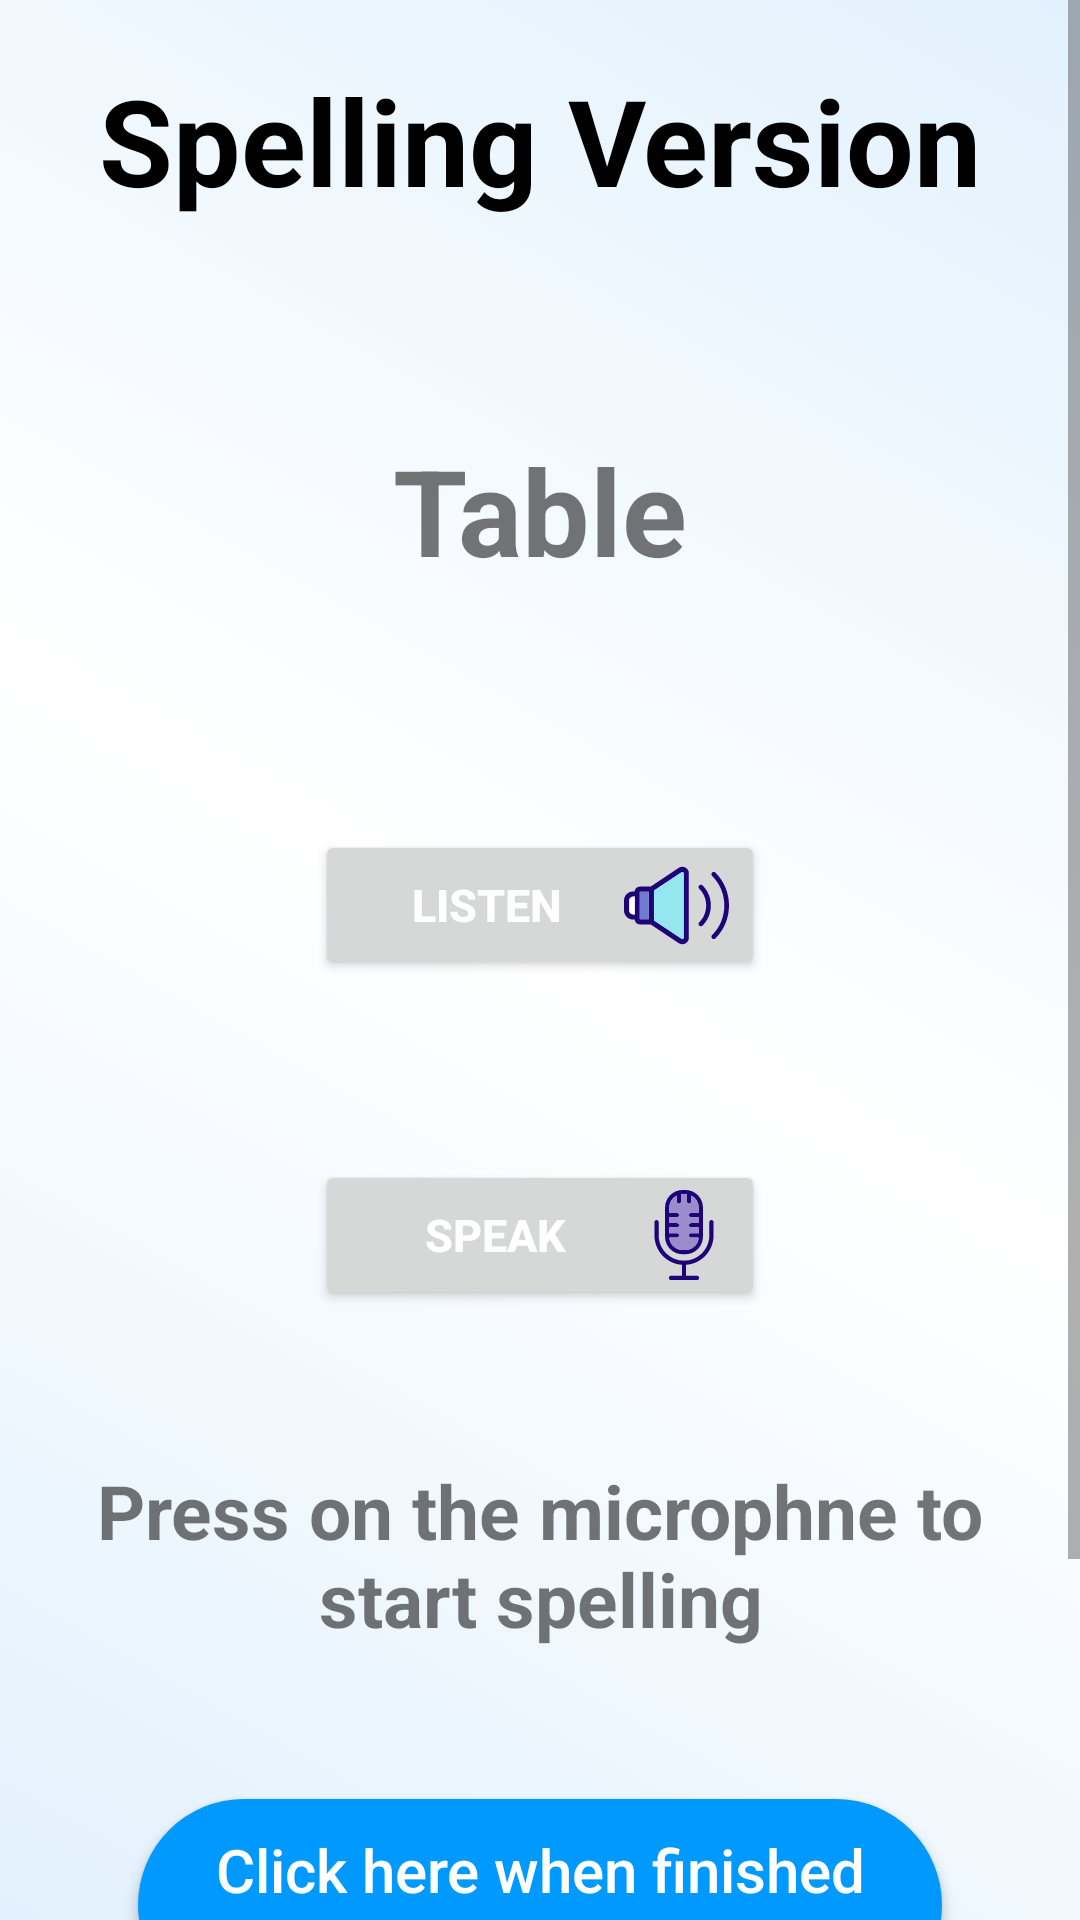

This screen was rendered from an Android layout file. Write that file and the resources it references.
<!-- AndroidManifest.xml: application theme Theme.Minimental -->
<!-- res/layout/spelling_version.xml -->
<LinearLayout xmlns:android="http://schemas.android.com/apk/res/android"
    xmlns:app="http://schemas.android.com/apk/res-auto"
    xmlns:tools="http://schemas.android.com/tools"
    android:layout_width="match_parent"
    android:layout_height="match_parent"
    android:background="@drawable/background_gradient"
    android:orientation="vertical"
    tools:ignore="ExtraText">

    <ScrollView
        android:layout_width="match_parent"
        android:layout_height="match_parent">

        <LinearLayout
            android:layout_width="match_parent"
            android:layout_height="wrap_content"
            android:orientation="vertical">

            <TextView
                android:id="@+id/spelling_version"
                android:layout_width="match_parent"
                android:layout_height="wrap_content"
                android:layout_margin="20dp"
                android:gravity="center"
                android:text="@string/spelling_version_name"
                android:textColor="@color/black"
                android:textStyle="bold"
                android:textColorHint="@color/black"
                android:textSize="40sp" />

            <LinearLayout
                android:layout_width="match_parent"
                android:layout_height="wrap_content"
                android:layout_margin="10dp"
                android:baselineAligned="false"
                android:orientation="horizontal">


                <TextView
                    android:id="@+id/spelling_version_textview"
                    android:layout_width="match_parent"
                    android:layout_height="wrap_content"
                    android:layout_margin="40dp"
                    android:gravity="center"
                    android:text="@string/textView_spellig_version_word"
                    android:textSize="40sp"
                    android:textStyle="bold" />

            </LinearLayout>

        <LinearLayout
            android:layout_width="match_parent"
            android:layout_height="wrap_content"
            android:layout_margin="5dp"
            android:baselineAligned="false"
            android:gravity="center"
            android:orientation="horizontal">


                <Button
                    android:id="@+id/spelling_instructions_speaker"
                    android:layout_width="150dp"
                    android:layout_height="50dp"
                    android:layout_margin="25dp"
                    android:drawableEnd="@drawable/ic_speaker"
                    android:gravity="center"
                    android:text="@string/listen"
                    android:textColor="@color/white"
                    android:textColorHint="@color/white"
                    android:textSize="15sp"
                    android:textStyle="bold" />
        </LinearLayout>

            <LinearLayout
                android:layout_width="match_parent"
                android:layout_height="wrap_content"
                android:layout_margin="5dp"
                android:baselineAligned="false"
                android:gravity="center"
                android:orientation="horizontal">


                <Button
                    android:id="@+id/image_of_microphone"
                    android:layout_width="150dp"
                    android:layout_height="50dp"
                    android:layout_margin="25dp"
                    android:drawableEnd="@drawable/ic_microphone"
                    android:gravity="center"
                    android:text="@string/speak"
                    android:textColor="@color/white"
                    android:textColorHint="@color/white"
                    android:textSize="15sp"
                    android:textStyle="bold" />
            </LinearLayout>


            <LinearLayout
                android:layout_width="match_parent"
                android:layout_height="wrap_content"
                android:layout_margin="10dp"
                android:baselineAligned="false"
                android:orientation="horizontal">



                <TextView
                    android:id="@+id/spelling_version_textview2"
                    android:layout_width="match_parent"
                    android:layout_height="wrap_content"
                    android:layout_margin="10dp"
                    android:gravity="center"
                    android:text="@string/textView_spellig_version_textView2"
                    android:textColorHint="@color/black"
                    android:textSize="25sp"
                    android:textStyle="bold" />


            </LinearLayout>


            <LinearLayout
                android:layout_width="match_parent"
                android:layout_height="wrap_content"
                android:layout_margin="10dp"
                android:orientation="vertical"
                android:paddingStart="16dp"
                android:paddingEnd="16dp">

                <Button
                    android:id="@+id/Button_finish_answer"
                    android:layout_width="match_parent"
                    android:layout_height="wrap_content"
                    android:layout_gravity="center"
                    android:layout_margin="20dp"
                    android:background="@drawable/round_border"
                    android:gravity="center"
                    android:hint="@string/Button_finish_answer_text"
                    android:padding="10dp"
                    android:textColorHint="@color/white"
                    android:textSize="20sp" />
            </LinearLayout>


            <LinearLayout
                android:layout_width="match_parent"
                android:layout_height="wrap_content"
                android:layout_margin="10dp"
                android:orientation="vertical"
                android:paddingStart="16dp"
                android:paddingEnd="16dp">

                <Button
                    android:id="@+id/next_Btn"
                    android:layout_width="match_parent"
                    android:layout_height="wrap_content"
                    android:layout_gravity="center"
                    android:layout_margin="10dp"
                    android:background="@drawable/round_border"
                    android:gravity="center"
                    android:hint="@string/button_next"
                    android:padding="10dp"
                    android:textColorHint="@color/white"
                    android:textSize="16sp" />
            </LinearLayout>

        </LinearLayout>
    </ScrollView>

</LinearLayout>
<!-- resources referenced by this layout -->
<resources>
  <color name="black">#FF000000</color>
  <color name="white">#FFFFFFFF</color>
  <!-- drawable background_gradient (drawable) -->
  <?xml version="1.0" encoding="utf-8"?>
  <selector xmlns:android="http://schemas.android.com/apk/res/android">
      <item>
          <shape>
              <gradient android:angle="45" android:startColor="@color/gradientColor"
                      android:endColor="@color/gradientColor" android:centerColor="@color/white" />
          </shape>
      </item>
  </selector>
  <!-- drawable ic_microphone: vector/xml drawable (drawable, 2926 chars, omitted) -->
  <!-- drawable ic_speaker: vector/xml drawable (drawable, 2648 chars, omitted) -->
  <!-- drawable round_border (drawable) -->
  <?xml version="1.0" encoding="utf-8"?>
  <shape android:shape="rectangle" xmlns:android="http://schemas.android.com/apk/res/android">
      <solid android:color="@color/colorPrimary"/>
      <corners android:radius="100dp"/>
  </shape>
  <string name="Button_finish_answer_text">Click here when finished answer</string>
  <string name="button_next">Next</string>
  <string name="listen">listen</string>
  <string name="speak">SPEAK</string>
  <string name="spelling_version_name">Spelling Version</string>
  <string name="textView_spellig_version_textView2">Press on the microphne to start spelling</string>
  <string name="textView_spellig_version_word">Table</string>
  <style name="Theme.Minimental" parent="Theme.MaterialComponents.Light.NoActionBar">
          
          <item name="colorPrimary">@color/colorPrimary</item>
          <item name="colorPrimaryVariant">@color/purple_700</item>
          <item name="colorOnPrimary">@color/white</item>
          
          <item name="colorSecondary">@color/teal_200</item>
          <item name="colorSecondaryVariant">@color/teal_700</item>
          <item name="colorOnSecondary">@color/black</item>
          
          <item name="android:statusBarColor" tools:targetApi="l">?attr/colorPrimaryVariant</item>
          
      </style>
  <color name="gradientColor">#E2F1FD</color>
  <color name="colorPrimary">#0099ff</color>
  <color name="purple_700">#FF3700B3</color>
  <color name="teal_200">#FF03DAC5</color>
  <color name="teal_700">#FF018786</color>
</resources>
